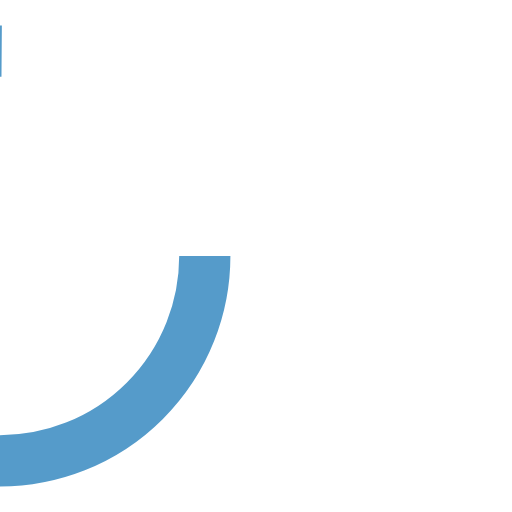
t = 0.00 s
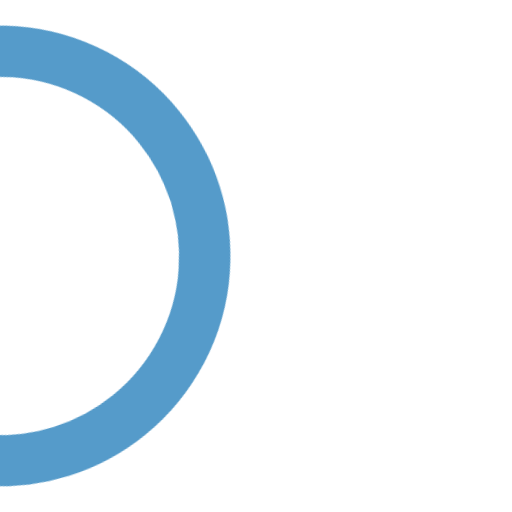
t = 0.13 s
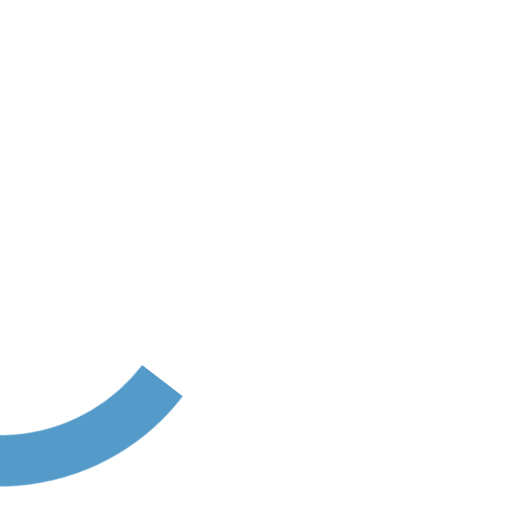
t = 0.38 s
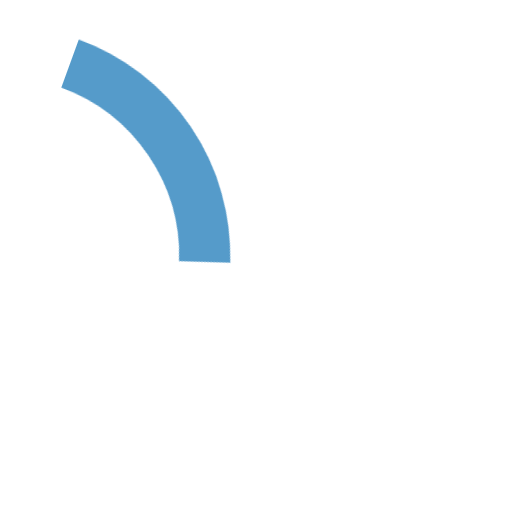
t = 0.50 s
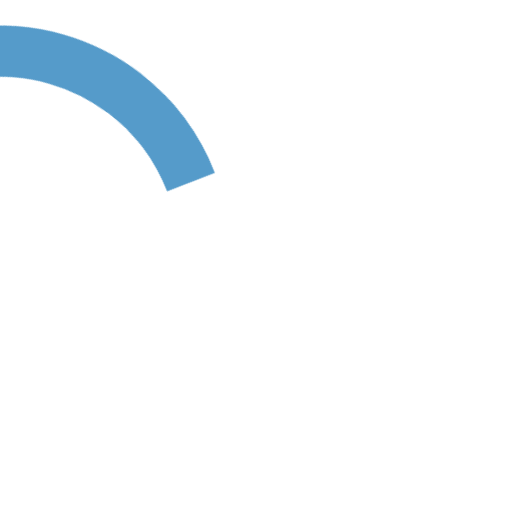
t = 0.63 s
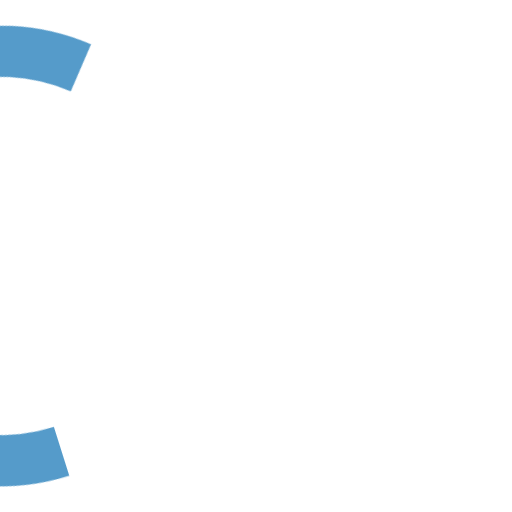
t = 0.88 s

The animated SVG that drew these frames (rendered in a browser with its animation timeline set to each time). Animation: 1 CSS @keyframes rule; one cycle of 1.00 s, repeats indefinitely.

<svg xmlns="http://www.w3.org/2000/svg" viewBox="0 0 10 10" height="20" width="40"><style>@keyframes s{0%{transform:rotate(0deg) translate(-50%,0)}50%{transform:rotate(-430deg) translate(-50%,0);stroke-dashoffset:20}to{transform:rotate(-720deg) translate(-50%,0)}}</style><circle fill="none" cy="5" cx="5" stroke="#559bca" stroke-dashoffset="6.125" stroke-dasharray="25" style="animation:s 1s linear infinite;transform-origin:left" r="4"/></svg>
